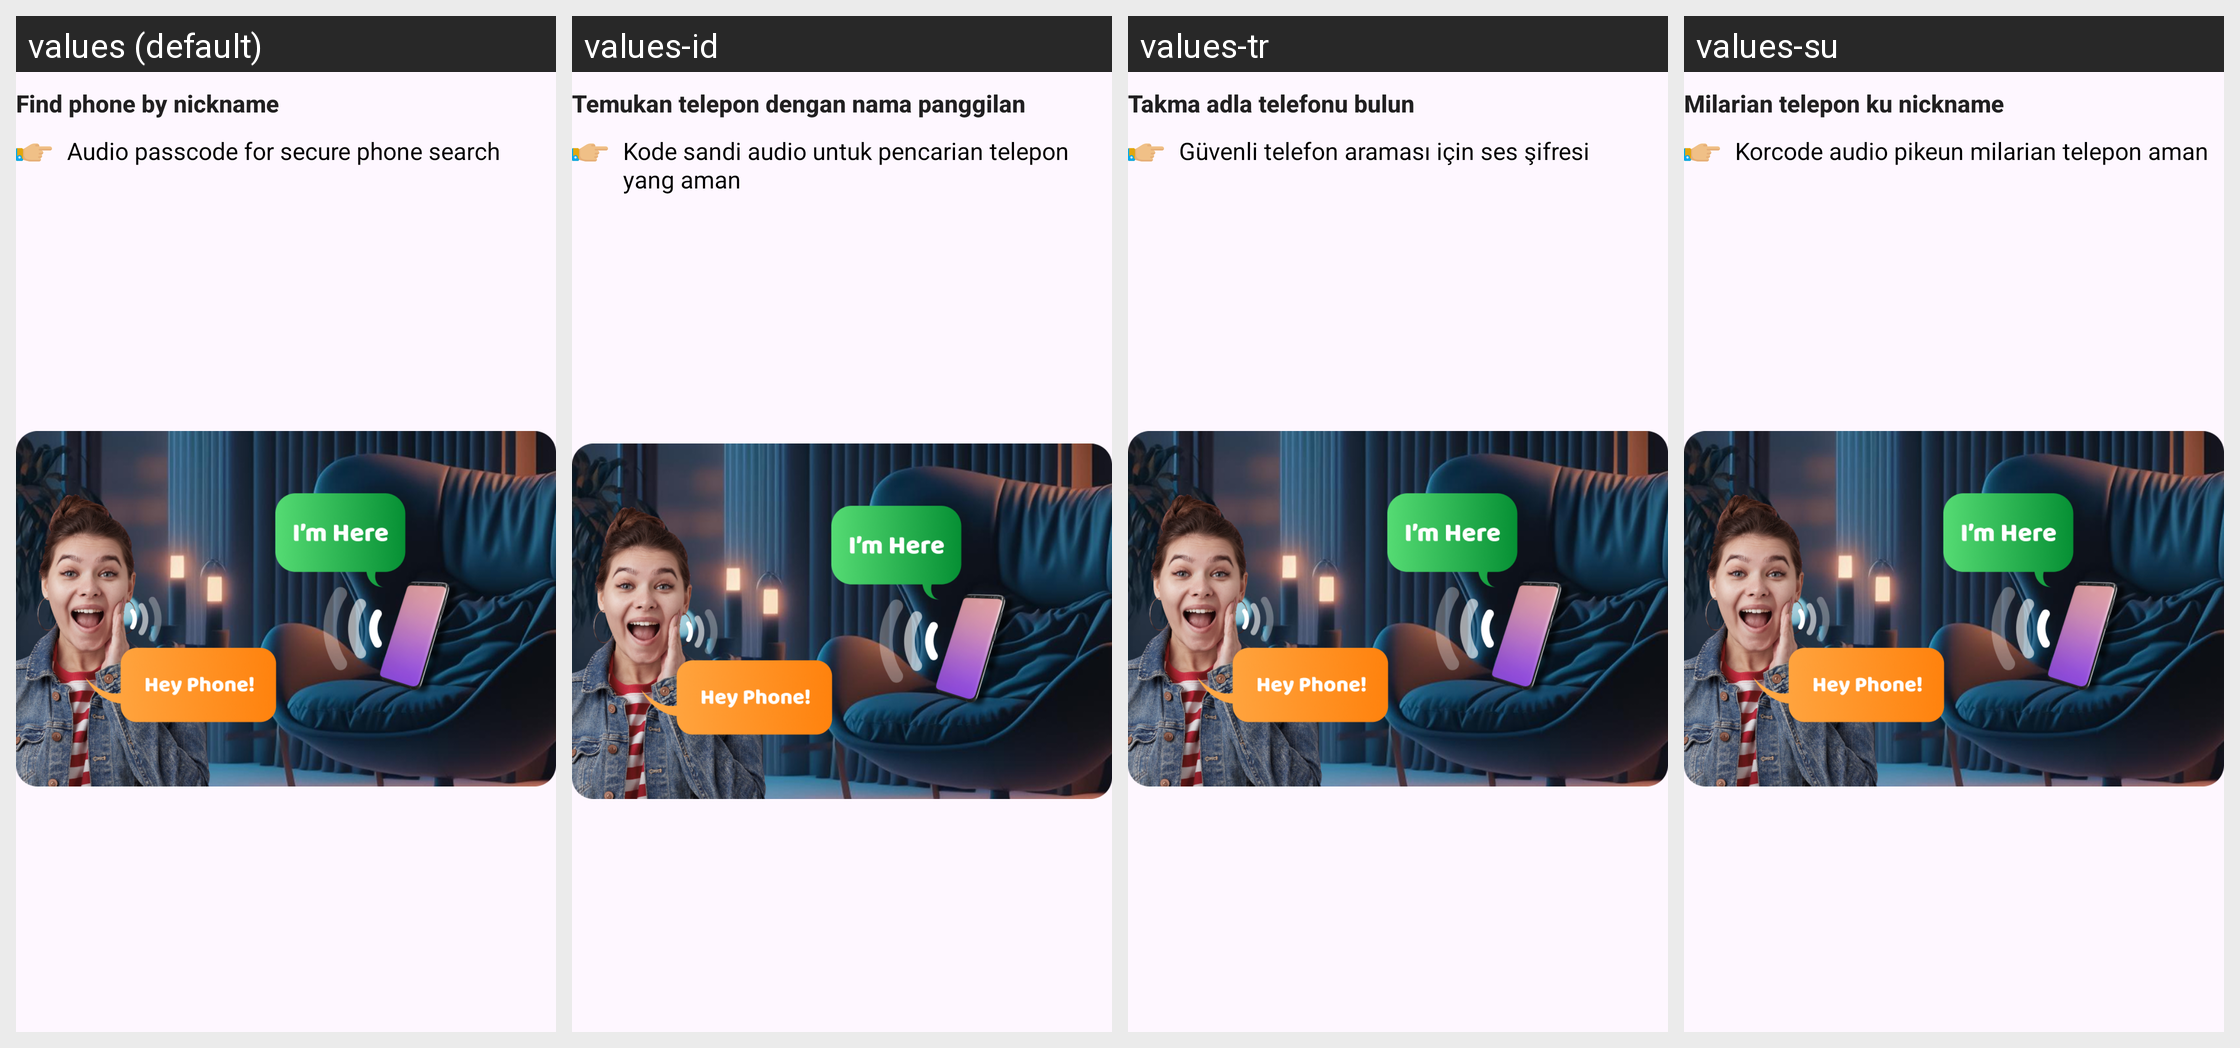

Translations of the strings shown on this Android screen, per locale in the grid:
Android screen res/layout/notification3.xml rendered under 4 locales, left to right: values (default), values-id, values-tr, values-su. Device: Nexus 5 (rendered at 1080×1920; each locale shown at half size, 540×960, under a caption strip naming it); theme Theme.ClapToFindPhone.
Other locales in the repository, not shown: values-en, values-fr, values-hi, values-in, values-ja, values-ko, values-pt, values-tr-rTR, values-vi.
Strings drawn on this screen, with the default value and each locale's value (text and hints the layout hard-codes, and strings that could not be matched under every locale, appear in the picture but are not listed):

find_phone_by_nickname
  values: Find phone by nickname
  values-id: Temukan telepon dengan nama panggilan
  values-tr: Takma adla telefonu bulun
  values-su: Milarian telepon ku nickname

audio_passcode_for_secare_your_phone_search
  values: Audio passcode for secure phone search
  values-id: Kode sandi audio untuk pencarian telepon yang aman
  values-tr: Güvenli telefon araması için ses şifresi
  values-su: Korcode audio pikeun milarian telepon aman
